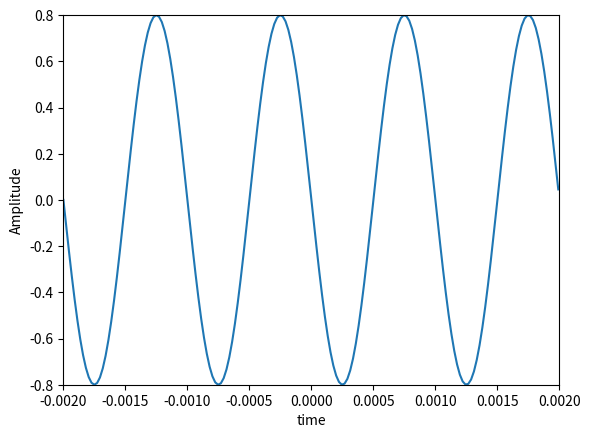

Generate this figure with matplotlib:
import matplotlib.pyplot as plt
import numpy as np

A=.8
fs=44100
f0=1000
phi=np.pi/2
t=np.arange(-0.002,.002,1.0/fs)
x=A*np.cos(2*np.pi *f0 * t  + phi)


plt.plot(t,x)
plt.axis([-.002,.002,-0.8,0.8])
plt.xlabel('time')
plt.ylabel('Amplitude')
plt.show()
